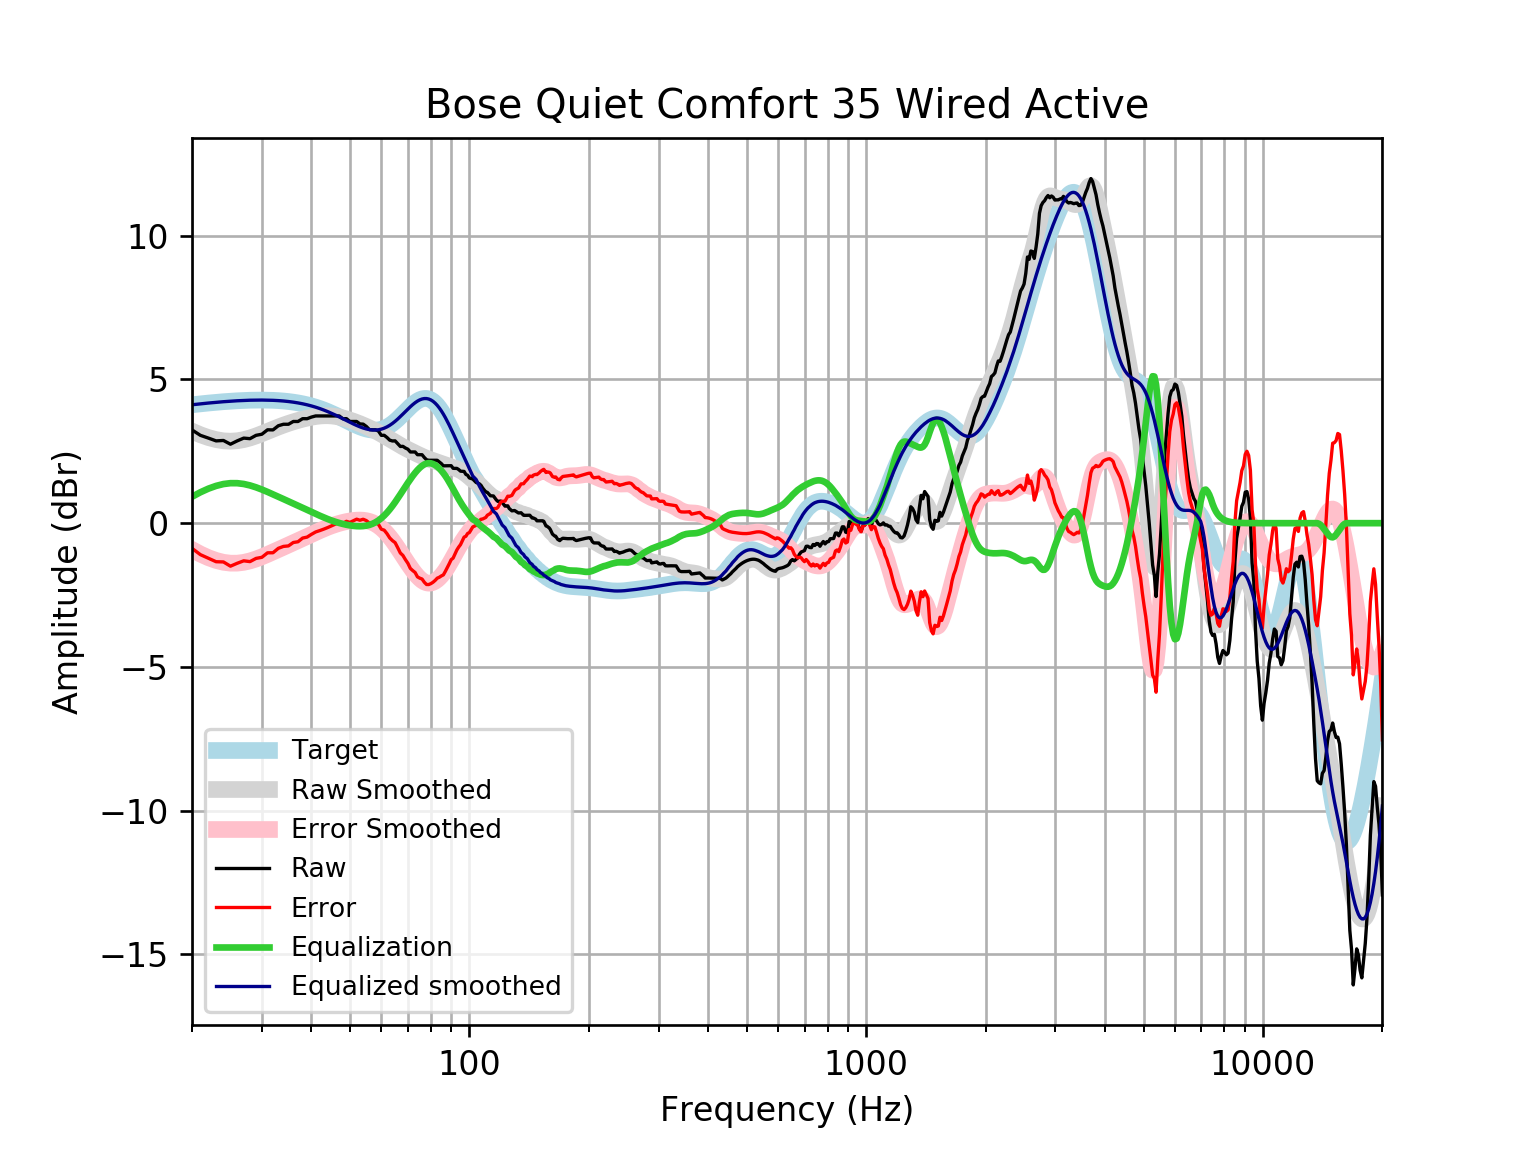

Source data for this figure (header and first rows):
frequency, raw, error, smoothed, error_smoothed, equalization, equalized_raw, equalized_smoothed, target
20, 3.245, -0.8757, 3.203, -0.9177, 0.9177, 4.163, 4.121, 4.121
21, 3.057, -1.096, 3.077, -1.075, 1.075, 4.132, 4.152, 4.152
22, 2.96, -1.22, 2.979, -1.202, 1.202, 4.162, 4.18, 4.18
23, 2.864, -1.342, 2.908, -1.297, 1.297, 4.161, 4.205, 4.205
24, 2.878, -1.349, 2.865, -1.362, 1.362, 4.239, 4.227, 4.227
25, 2.748, -1.497, 2.853, -1.392, 1.392, 4.14, 4.245, 4.245
26, 2.864, -1.396, 2.868, -1.392, 1.392, 4.255, 4.259, 4.259
27, 2.96, -1.31, 2.907, -1.364, 1.364, 4.324, 4.271, 4.271
28, 2.941, -1.338, 2.965, -1.314, 1.314, 4.255, 4.279, 4.278
29, 3.057, -1.226, 3.036, -1.247, 1.247, 4.304, 4.283, 4.283
30, 3.095, -1.188, 3.114, -1.17, 1.17, 4.266, 4.284, 4.284
31, 3.249, -1.032, 3.194, -1.088, 1.088, 4.337, 4.281, 4.281
32, 3.245, -1.029, 3.272, -1.003, 1.003, 4.249, 4.275, 4.275
33, 3.39, -0.8753, 3.345, -0.9203, 0.9203, 4.31, 4.265, 4.265
34, 3.442, -0.8089, 3.412, -0.8393, 0.8393, 4.281, 4.251, 4.251
35, 3.442, -0.7911, 3.472, -0.7608, 0.7608, 4.203, 4.233, 4.233
36, 3.539, -0.6728, 3.527, -0.6844, 0.6844, 4.223, 4.211, 4.211
37, 3.539, -0.6466, 3.575, -0.6097, 0.6097, 4.148, 4.185, 4.185
38, 3.636, -0.5185, 3.618, -0.5362, 0.5362, 4.172, 4.154, 4.155
39, 3.635, -0.4847, 3.655, -0.4638, 0.4638, 4.099, 4.119, 4.12
40, 3.692, -0.3883, 3.686, -0.3929, 0.3929, 4.085, 4.079, 4.08
41, 3.731, -0.3052, 3.711, -0.3242, 0.3242, 4.056, 4.035, 4.037
42, 3.731, -0.2573, 3.729, -0.2587, 0.2587, 3.99, 3.987, 3.989
43, 3.731, -0.2055, 3.738, -0.1975, 0.1975, 3.929, 3.935, 3.937
44, 3.731, -0.15, 3.738, -0.1412, 0.1412, 3.873, 3.88, 3.881
45, 3.731, -0.09153, 3.731, -0.09061, 0.09061, 3.822, 3.821, 3.823
46, 3.731, -0.03061, 3.714, -0.04578, 0.04578, 3.777, 3.76, 3.762
47, 3.731, 0.03192, 3.691, -0.006721, 0.006721, 3.738, 3.698, 3.7
48, 3.632, -0.004567, 3.662, 0.02677, -0.02677, 3.605, 3.635, 3.636
49, 3.638, 0.06477, 3.627, 0.05485, -0.05485, 3.583, 3.572, 3.574
50, 3.539, 0.02631, 3.589, 0.07748, -0.07748, 3.461, 3.512, 3.512
51, 3.539, 0.08465, 3.548, 0.09436, -0.09436, 3.444, 3.454, 3.454
52, 3.539, 0.1388, 3.505, 0.1048, -0.1048, 3.434, 3.4, 3.4
53, 3.453, 0.1014, 3.46, 0.1079, -0.1079, 3.345, 3.352, 3.351
54, 3.446, 0.1366, 3.414, 0.1023, -0.1023, 3.344, 3.311, 3.31
55, 3.366, 0.08992, 3.365, 0.08692, -0.08692, 3.279, 3.279, 3.276
56, 3.255, 0.002773, 3.316, 0.06041, -0.06041, 3.195, 3.255, 3.253
57, 3.249, 0.0103, 3.264, 0.02174, -0.02174, 3.228, 3.242, 3.239
58, 3.249, 0.01259, 3.211, -0.02984, 0.02984, 3.279, 3.24, 3.237
59, 3.206, -0.03977, 3.156, -0.09468, 0.09468, 3.301, 3.25, 3.246
60, 3.057, -0.2112, 3.099, -0.1727, 0.1727, 3.229, 3.272, 3.268
61, 3.059, -0.2423, 3.042, -0.2635, 0.2635, 3.322, 3.305, 3.301
62, 2.982, -0.3638, 2.984, -0.366, 0.366, 3.348, 3.35, 3.346
63, 2.889, -0.5129, 2.927, -0.479, 0.479, 3.368, 3.406, 3.402
64, 2.86, -0.6073, 2.87, -0.601, 0.601, 3.461, 3.471, 3.468
65, 2.864, -0.6778, 2.814, -0.7301, 0.7301, 3.594, 3.545, 3.542
66, 2.767, -0.8549, 2.76, -0.8642, 0.8642, 3.631, 3.625, 3.622
67, 2.67, -1.038, 2.708, -1.001, 1.001, 3.67, 3.709, 3.707
68, 2.674, -1.122, 2.658, -1.138, 1.138, 3.812, 3.796, 3.796
69, 2.615, -1.269, 2.611, -1.273, 1.273, 3.888, 3.884, 3.884
70, 2.574, -1.396, 2.566, -1.403, 1.403, 3.978, 3.97, 3.97
71, 2.478, -1.575, 2.523, -1.528, 1.528, 4.006, 4.051, 4.053
72, 2.478, -1.65, 2.482, -1.644, 1.644, 4.122, 4.126, 4.128
73, 2.478, -1.717, 2.441, -1.751, 1.751, 4.229, 4.192, 4.195
74, 2.383, -1.869, 2.402, -1.846, 1.846, 4.229, 4.248, 4.251
75, 2.382, -1.914, 2.363, -1.928, 1.928, 4.31, 4.291, 4.295
76, 2.382, -1.944, 2.326, -1.995, 1.995, 4.376, 4.321, 4.325
77, 2.285, -2.056, 2.292, -2.045, 2.045, 4.33, 4.336, 4.341
78, 2.206, -2.134, 2.26, -2.076, 2.076, 4.283, 4.336, 4.34
79, 2.189, -2.135, 2.231, -2.089, 2.089, 4.277, 4.32, 4.324
... 553 more rows
